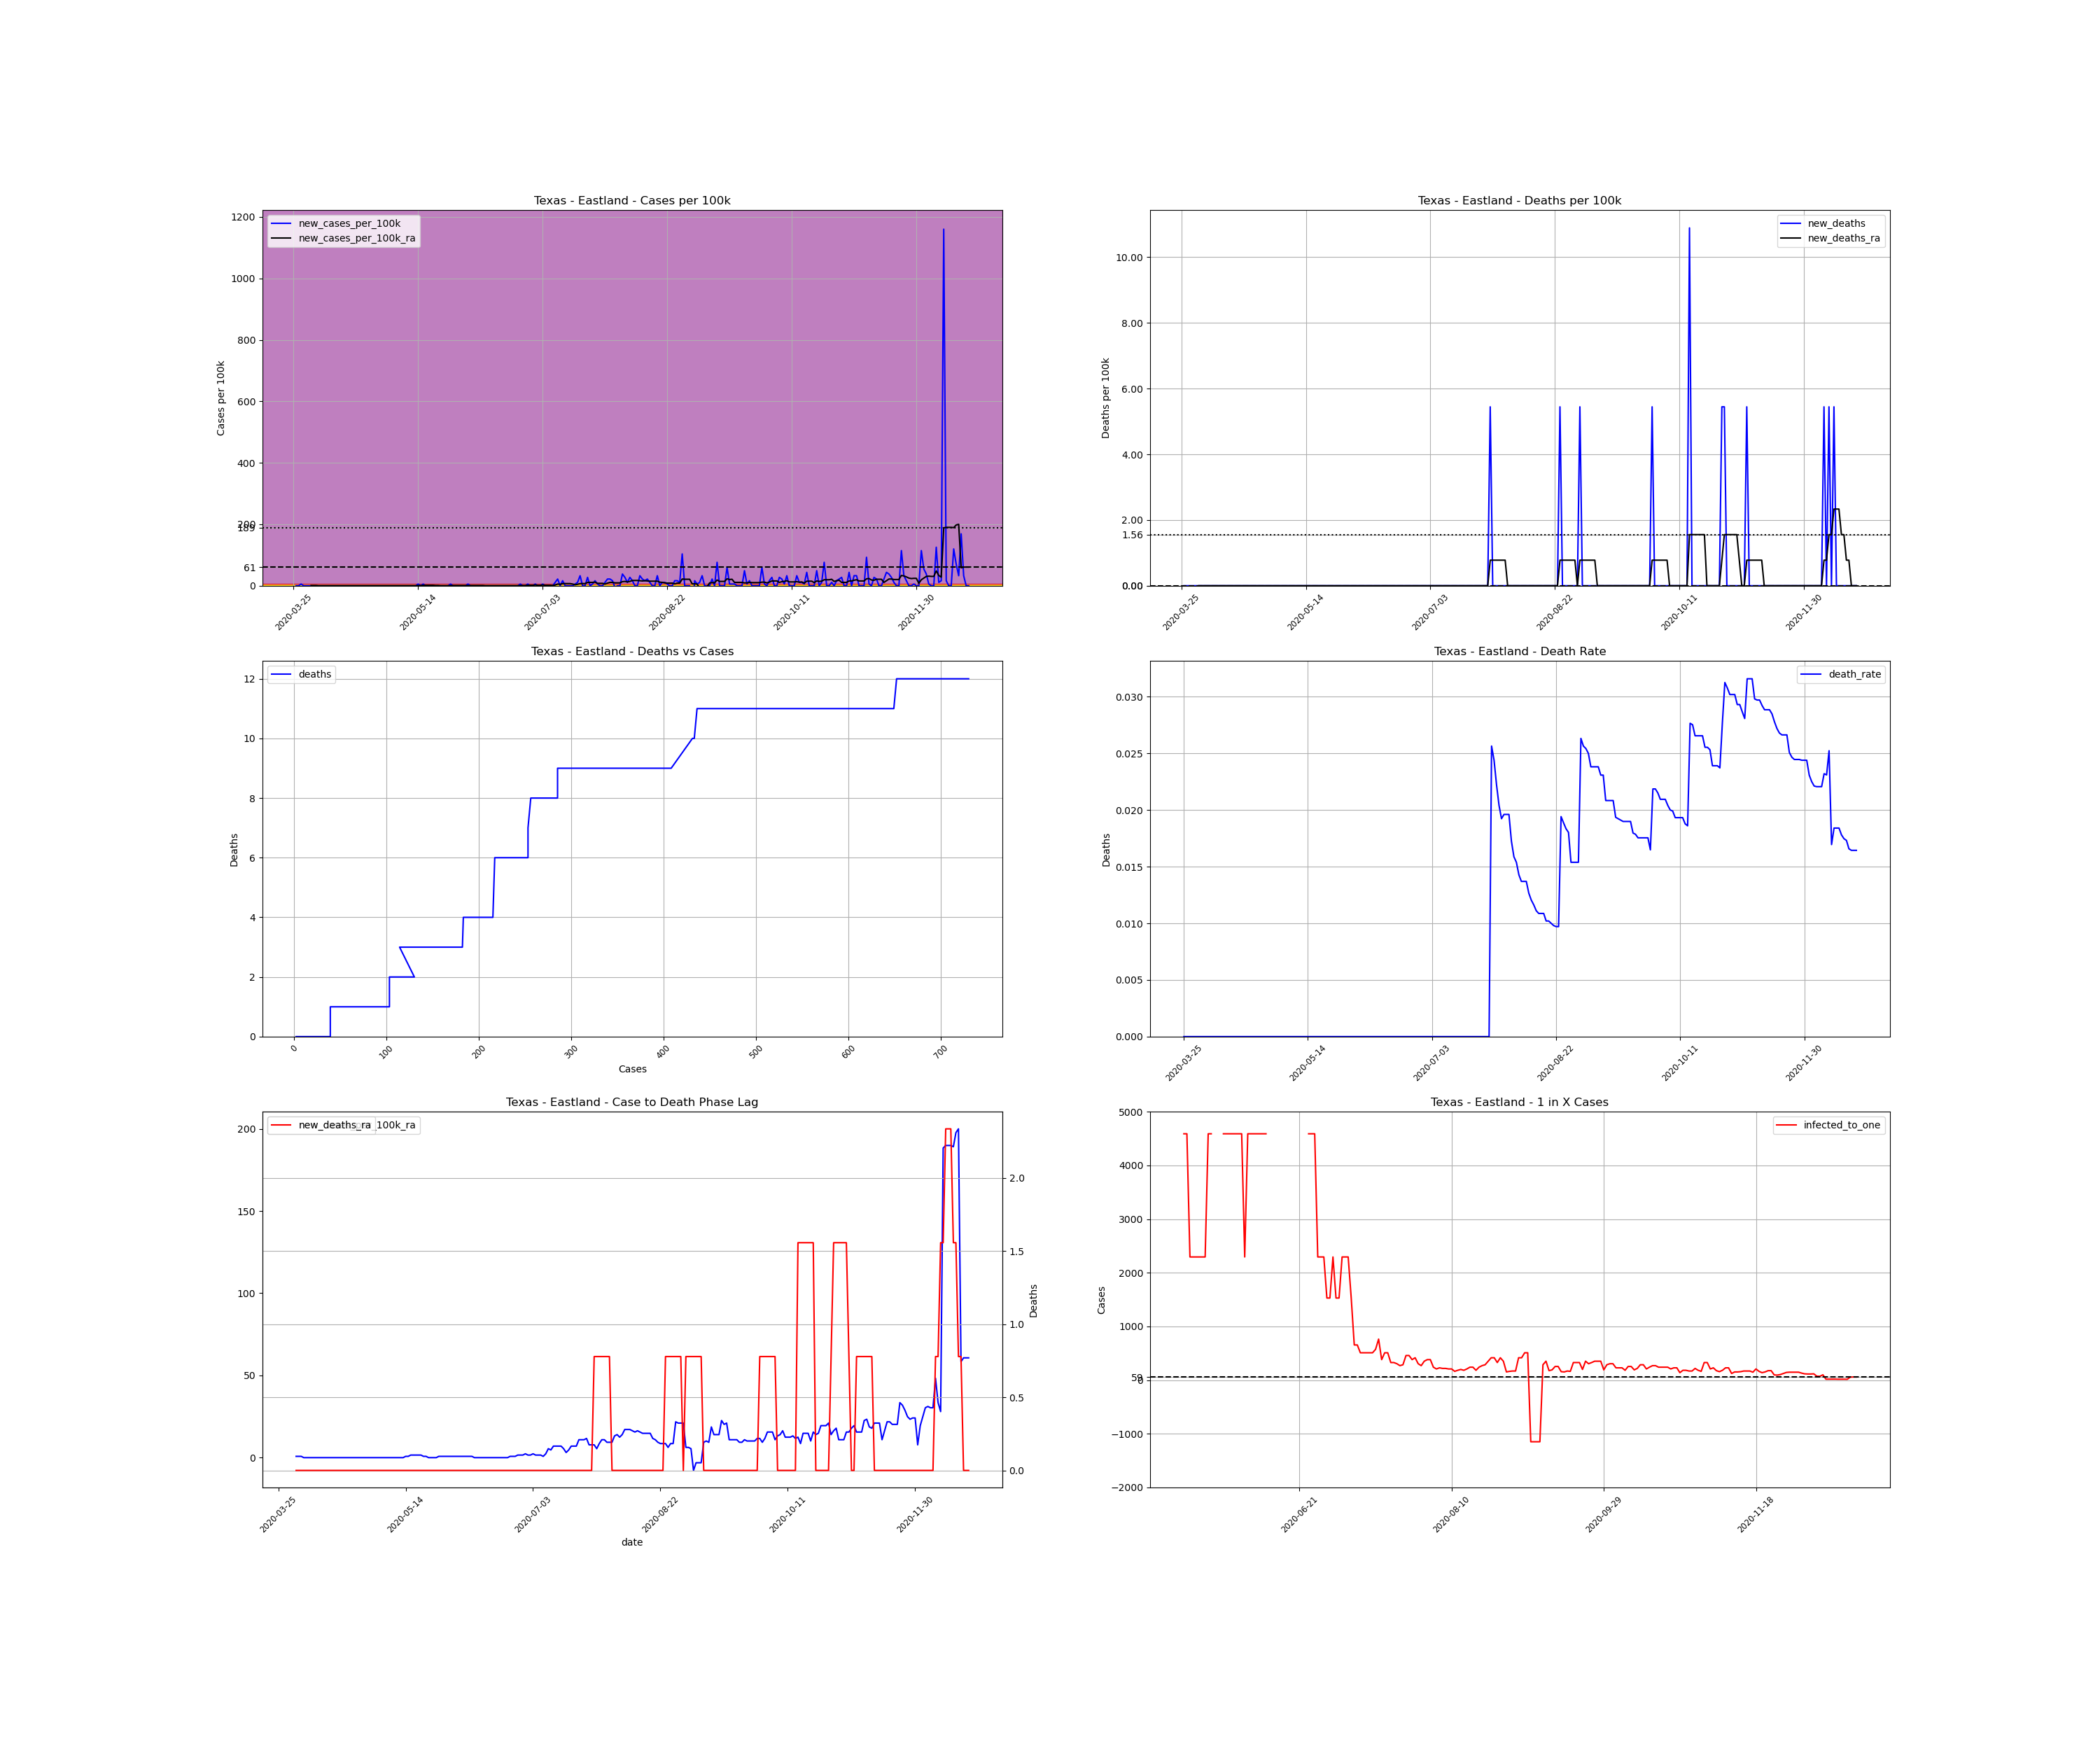

The data file committed next to this chart (first rows):
, date, county, state, fips, cases, deaths, COUNTY, STNAME, CTYNAME, POPESTIMATE2019, cases_per_100k, deaths_per_100k, death_rate, new_cases, new_cases_per_100k, new_deaths, new_cases_per_100k_ra, new_deaths_ra, active_cases, infected_to_one
406947, 2020-03-25, Eastland, Texas, 48133, 2, 0.0, 133, Texas, Eastland, 18360, 10.89, 0.0, 0.0, , , , , , , 
406948, 2020-03-26, Eastland, Texas, 48133, 2, 0.0, 133, Texas, Eastland, 18360, 10.89, 0.0, 0.0, 0.0, 0.0, 0.0, , , , 
406949, 2020-03-27, Eastland, Texas, 48133, 2, 0.0, 133, Texas, Eastland, 18360, 10.89, 0.0, 0.0, 0.0, 0.0, 0.0, , , , 
406950, 2020-03-28, Eastland, Texas, 48133, 3, 0.0, 133, Texas, Eastland, 18360, 16.34, 0.0, 0.0, 1.0, 5.447, 0.0, , , , 
406951, 2020-03-29, Eastland, Texas, 48133, 3, 0.0, 133, Texas, Eastland, 18360, 16.34, 0.0, 0.0, 0.0, 0.0, 0.0, , , , 
406952, 2020-03-30, Eastland, Texas, 48133, 3, 0.0, 133, Texas, Eastland, 18360, 16.34, 0.0, 0.0, 0.0, 0.0, 0.0, , , , 
406953, 2020-03-31, Eastland, Texas, 48133, 3, 0.0, 133, Texas, Eastland, 18360, 16.34, 0.0, 0.0, 0.0, 0.0, 0.0, , , , 
406954, 2020-04-01, Eastland, Texas, 48133, 3, 0.0, 133, Texas, Eastland, 18360, 16.34, 0.0, 0.0, 0.0, 0.0, 0.0, 0.7781, 0.0, , 
406955, 2020-04-02, Eastland, Texas, 48133, 3, 0.0, 133, Texas, Eastland, 18360, 16.34, 0.0, 0.0, 0.0, 0.0, 0.0, 0.7781, 0.0, 1.0, 4590
406956, 2020-04-03, Eastland, Texas, 48133, 3, 0.0, 133, Texas, Eastland, 18360, 16.34, 0.0, 0.0, 0.0, 0.0, 0.0, 0.7781, 0.0, 1.0, 4590
406957, 2020-04-04, Eastland, Texas, 48133, 3, 0.0, 133, Texas, Eastland, 18360, 16.34, 0.0, 0.0, 0.0, 0.0, 0.0, 0.0, 0.0, 1.0, 4590
406958, 2020-04-05, Eastland, Texas, 48133, 3, 0.0, 133, Texas, Eastland, 18360, 16.34, 0.0, 0.0, 0.0, 0.0, 0.0, 0.0, 0.0, 0.0, inf
406959, 2020-04-06, Eastland, Texas, 48133, 3, 0.0, 133, Texas, Eastland, 18360, 16.34, 0.0, 0.0, 0.0, 0.0, 0.0, 0.0, 0.0, 0.0, inf
406960, 2020-04-07, Eastland, Texas, 48133, 3, 0.0, 133, Texas, Eastland, 18360, 16.34, 0.0, 0.0, 0.0, 0.0, 0.0, 0.0, 0.0, 0.0, inf
406961, 2020-04-08, Eastland, Texas, 48133, 3, 0.0, 133, Texas, Eastland, 18360, 16.34, 0.0, 0.0, 0.0, 0.0, 0.0, 0.0, 0.0, 0.0, inf
406962, 2020-04-09, Eastland, Texas, 48133, 3, 0.0, 133, Texas, Eastland, 18360, 16.34, 0.0, 0.0, 0.0, 0.0, 0.0, 0.0, 0.0, 0.0, inf
406963, 2020-04-10, Eastland, Texas, 48133, 3, 0.0, 133, Texas, Eastland, 18360, 16.34, 0.0, 0.0, 0.0, 0.0, 0.0, 0.0, 0.0, 0.0, inf
406964, 2020-04-11, Eastland, Texas, 48133, 3, 0.0, 133, Texas, Eastland, 18360, 16.34, 0.0, 0.0, 0.0, 0.0, 0.0, 0.0, 0.0, 0.0, inf
406965, 2020-04-12, Eastland, Texas, 48133, 3, 0.0, 133, Texas, Eastland, 18360, 16.34, 0.0, 0.0, 0.0, 0.0, 0.0, 0.0, 0.0, 0.0, inf
406966, 2020-04-13, Eastland, Texas, 48133, 3, 0.0, 133, Texas, Eastland, 18360, 16.34, 0.0, 0.0, 0.0, 0.0, 0.0, 0.0, 0.0, 0.0, inf
406967, 2020-04-14, Eastland, Texas, 48133, 3, 0.0, 133, Texas, Eastland, 18360, 16.34, 0.0, 0.0, 0.0, 0.0, 0.0, 0.0, 0.0, 0.0, inf
406968, 2020-04-15, Eastland, Texas, 48133, 3, 0.0, 133, Texas, Eastland, 18360, 16.34, 0.0, 0.0, 0.0, 0.0, 0.0, 0.0, 0.0, 0.0, inf
406969, 2020-04-16, Eastland, Texas, 48133, 3, 0.0, 133, Texas, Eastland, 18360, 16.34, 0.0, 0.0, 0.0, 0.0, 0.0, 0.0, 0.0, 0.0, inf
406970, 2020-04-17, Eastland, Texas, 48133, 3, 0.0, 133, Texas, Eastland, 18360, 16.34, 0.0, 0.0, 0.0, 0.0, 0.0, 0.0, 0.0, 0.0, inf
406971, 2020-04-18, Eastland, Texas, 48133, 3, 0.0, 133, Texas, Eastland, 18360, 16.34, 0.0, 0.0, 0.0, 0.0, 0.0, 0.0, 0.0, 0.0, inf
406972, 2020-04-19, Eastland, Texas, 48133, 3, 0.0, 133, Texas, Eastland, 18360, 16.34, 0.0, 0.0, 0.0, 0.0, 0.0, 0.0, 0.0, 0.0, inf
406973, 2020-04-20, Eastland, Texas, 48133, 3, 0.0, 133, Texas, Eastland, 18360, 16.34, 0.0, 0.0, 0.0, 0.0, 0.0, 0.0, 0.0, 0.0, inf
406974, 2020-04-21, Eastland, Texas, 48133, 3, 0.0, 133, Texas, Eastland, 18360, 16.34, 0.0, 0.0, 0.0, 0.0, 0.0, 0.0, 0.0, 0.0, inf
406975, 2020-04-22, Eastland, Texas, 48133, 3, 0.0, 133, Texas, Eastland, 18360, 16.34, 0.0, 0.0, 0.0, 0.0, 0.0, 0.0, 0.0, 0.0, inf
406976, 2020-04-23, Eastland, Texas, 48133, 3, 0.0, 133, Texas, Eastland, 18360, 16.34, 0.0, 0.0, 0.0, 0.0, 0.0, 0.0, 0.0, 0.0, inf
406977, 2020-04-24, Eastland, Texas, 48133, 3, 0.0, 133, Texas, Eastland, 18360, 16.34, 0.0, 0.0, 0.0, 0.0, 0.0, 0.0, 0.0, 0.0, inf
406978, 2020-04-25, Eastland, Texas, 48133, 3, 0.0, 133, Texas, Eastland, 18360, 16.34, 0.0, 0.0, 0.0, 0.0, 0.0, 0.0, 0.0, 0.0, inf
406979, 2020-04-26, Eastland, Texas, 48133, 3, 0.0, 133, Texas, Eastland, 18360, 16.34, 0.0, 0.0, 0.0, 0.0, 0.0, 0.0, 0.0, 0.0, inf
406980, 2020-04-27, Eastland, Texas, 48133, 3, 0.0, 133, Texas, Eastland, 18360, 16.34, 0.0, 0.0, 0.0, 0.0, 0.0, 0.0, 0.0, 0.0, inf
406981, 2020-04-28, Eastland, Texas, 48133, 3, 0.0, 133, Texas, Eastland, 18360, 16.34, 0.0, 0.0, 0.0, 0.0, 0.0, 0.0, 0.0, 0.0, inf
406982, 2020-04-29, Eastland, Texas, 48133, 3, 0.0, 133, Texas, Eastland, 18360, 16.34, 0.0, 0.0, 0.0, 0.0, 0.0, 0.0, 0.0, 0.0, inf
406983, 2020-04-30, Eastland, Texas, 48133, 3, 0.0, 133, Texas, Eastland, 18360, 16.34, 0.0, 0.0, 0.0, 0.0, 0.0, 0.0, 0.0, 0.0, inf
406984, 2020-05-01, Eastland, Texas, 48133, 3, 0.0, 133, Texas, Eastland, 18360, 16.34, 0.0, 0.0, 0.0, 0.0, 0.0, 0.0, 0.0, 0.0, inf
406985, 2020-05-02, Eastland, Texas, 48133, 3, 0.0, 133, Texas, Eastland, 18360, 16.34, 0.0, 0.0, 0.0, 0.0, 0.0, 0.0, 0.0, 0.0, inf
406986, 2020-05-03, Eastland, Texas, 48133, 3, 0.0, 133, Texas, Eastland, 18360, 16.34, 0.0, 0.0, 0.0, 0.0, 0.0, 0.0, 0.0, 0.0, inf
406987, 2020-05-04, Eastland, Texas, 48133, 3, 0.0, 133, Texas, Eastland, 18360, 16.34, 0.0, 0.0, 0.0, 0.0, 0.0, 0.0, 0.0, 0.0, inf
406988, 2020-05-05, Eastland, Texas, 48133, 3, 0.0, 133, Texas, Eastland, 18360, 16.34, 0.0, 0.0, 0.0, 0.0, 0.0, 0.0, 0.0, 0.0, inf
406989, 2020-05-06, Eastland, Texas, 48133, 3, 0.0, 133, Texas, Eastland, 18360, 16.34, 0.0, 0.0, 0.0, 0.0, 0.0, 0.0, 0.0, 0.0, inf
406990, 2020-05-07, Eastland, Texas, 48133, 3, 0.0, 133, Texas, Eastland, 18360, 16.34, 0.0, 0.0, 0.0, 0.0, 0.0, 0.0, 0.0, 0.0, inf
406991, 2020-05-08, Eastland, Texas, 48133, 3, 0.0, 133, Texas, Eastland, 18360, 16.34, 0.0, 0.0, 0.0, 0.0, 0.0, 0.0, 0.0, 0.0, inf
406992, 2020-05-09, Eastland, Texas, 48133, 3, 0.0, 133, Texas, Eastland, 18360, 16.34, 0.0, 0.0, 0.0, 0.0, 0.0, 0.0, 0.0, 0.0, inf
406993, 2020-05-10, Eastland, Texas, 48133, 3, 0.0, 133, Texas, Eastland, 18360, 16.34, 0.0, 0.0, 0.0, 0.0, 0.0, 0.0, 0.0, 0.0, inf
406994, 2020-05-11, Eastland, Texas, 48133, 3, 0.0, 133, Texas, Eastland, 18360, 16.34, 0.0, 0.0, 0.0, 0.0, 0.0, 0.0, 0.0, 0.0, inf
406995, 2020-05-12, Eastland, Texas, 48133, 3, 0.0, 133, Texas, Eastland, 18360, 16.34, 0.0, 0.0, 0.0, 0.0, 0.0, 0.0, 0.0, 0.0, inf
406996, 2020-05-13, Eastland, Texas, 48133, 3, 0.0, 133, Texas, Eastland, 18360, 16.34, 0.0, 0.0, 0.0, 0.0, 0.0, 0.0, 0.0, 0.0, inf
406997, 2020-05-14, Eastland, Texas, 48133, 4, 0.0, 133, Texas, Eastland, 18360, 21.79, 0.0, 0.0, 1.0, 5.447, 0.0, 0.7781, 0.0, 1.0, 4590
406998, 2020-05-15, Eastland, Texas, 48133, 4, 0.0, 133, Texas, Eastland, 18360, 21.79, 0.0, 0.0, 0.0, 0.0, 0.0, 0.7781, 0.0, 1.0, 4590
406999, 2020-05-16, Eastland, Texas, 48133, 5, 0.0, 133, Texas, Eastland, 18360, 27.23, 0.0, 0.0, 1.0, 5.447, 0.0, 1.556, 0.0, 2.0, 2295
407000, 2020-05-17, Eastland, Texas, 48133, 5, 0.0, 133, Texas, Eastland, 18360, 27.23, 0.0, 0.0, 0.0, 0.0, 0.0, 1.556, 0.0, 2.0, 2295
407001, 2020-05-18, Eastland, Texas, 48133, 5, 0.0, 133, Texas, Eastland, 18360, 27.23, 0.0, 0.0, 0.0, 0.0, 0.0, 1.556, 0.0, 2.0, 2295
407002, 2020-05-19, Eastland, Texas, 48133, 5, 0.0, 133, Texas, Eastland, 18360, 27.23, 0.0, 0.0, 0.0, 0.0, 0.0, 1.556, 0.0, 2.0, 2295
407003, 2020-05-20, Eastland, Texas, 48133, 5, 0.0, 133, Texas, Eastland, 18360, 27.23, 0.0, 0.0, 0.0, 0.0, 0.0, 1.556, 0.0, 2.0, 2295
407004, 2020-05-21, Eastland, Texas, 48133, 5, 0.0, 133, Texas, Eastland, 18360, 27.23, 0.0, 0.0, 0.0, 0.0, 0.0, 0.7781, 0.0, 2.0, 2295
407005, 2020-05-22, Eastland, Texas, 48133, 5, 0.0, 133, Texas, Eastland, 18360, 27.23, 0.0, 0.0, 0.0, 0.0, 0.0, 0.7781, 0.0, 1.0, 4590
407006, 2020-05-23, Eastland, Texas, 48133, 5, 0.0, 133, Texas, Eastland, 18360, 27.23, 0.0, 0.0, 0.0, 0.0, 0.0, 0.0, 0.0, 1.0, 4590
... 212 more rows
